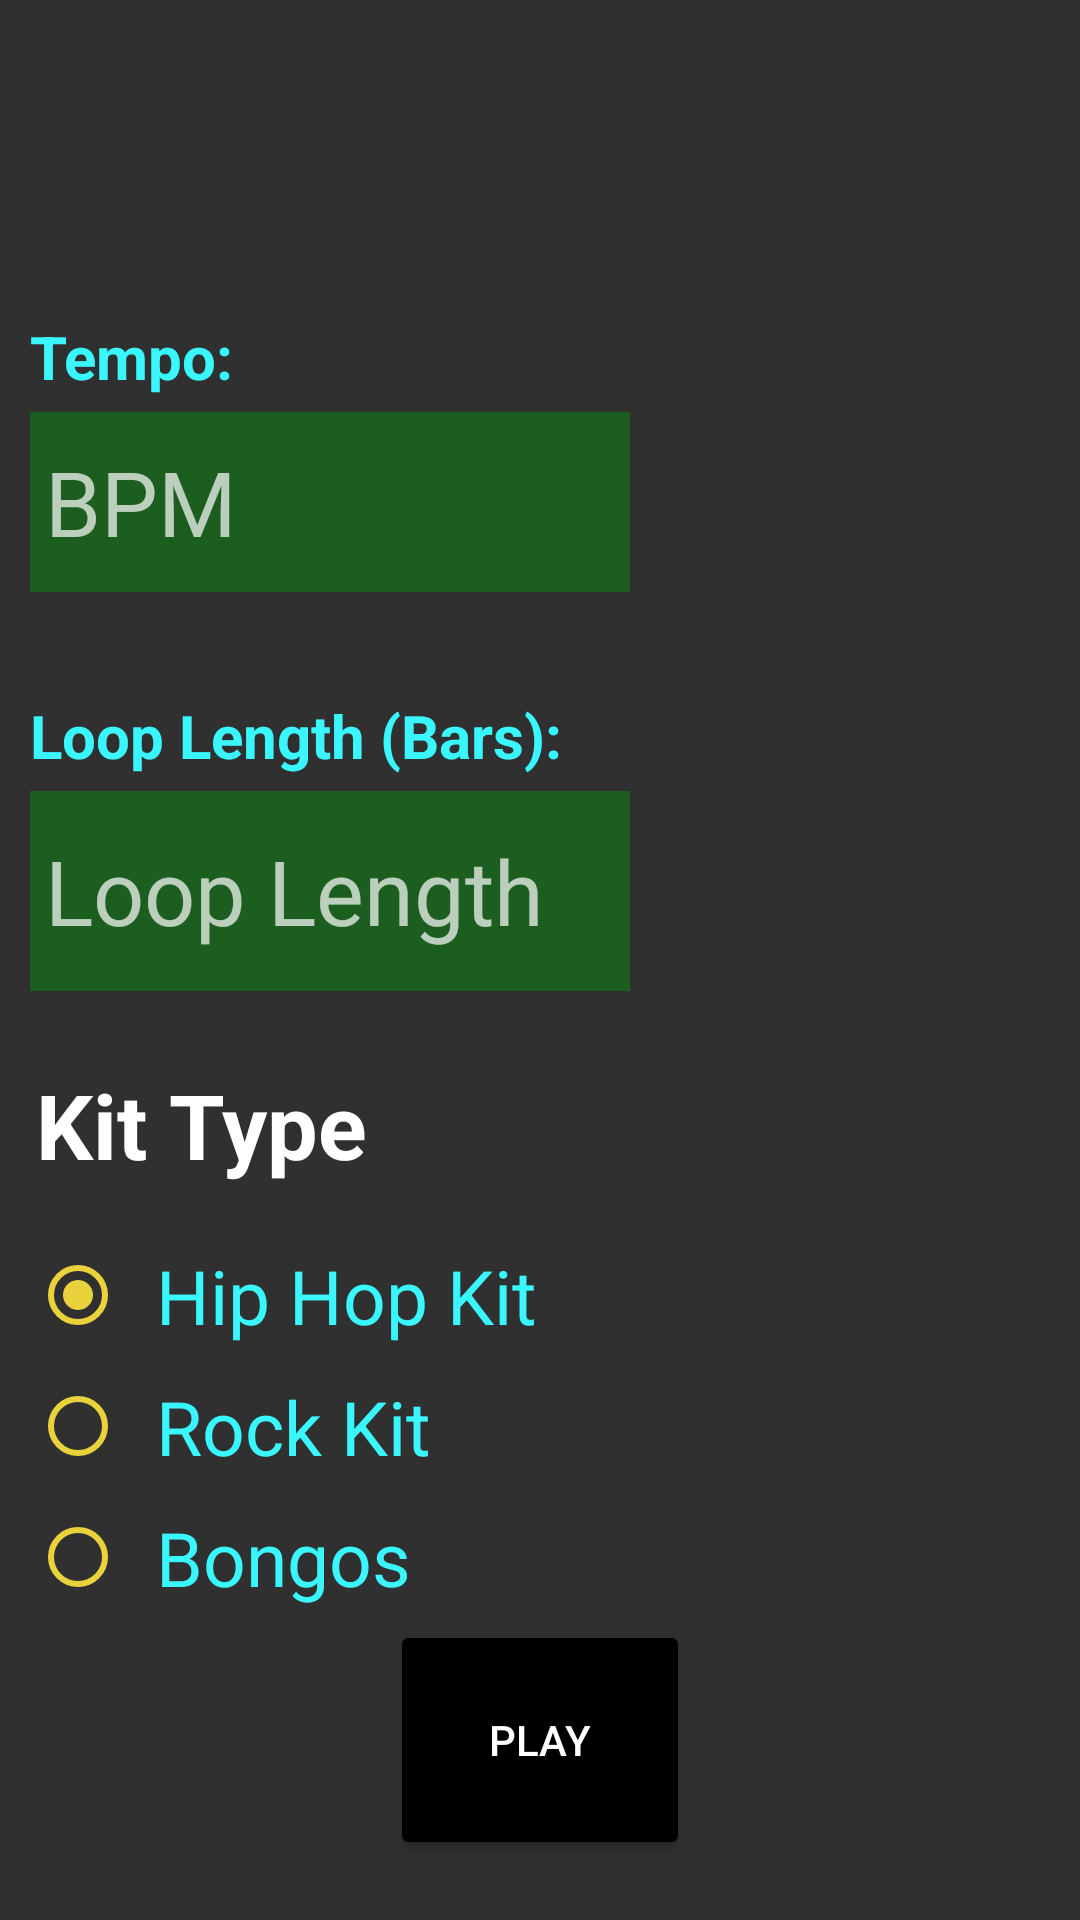

Here is an Android app screen rendered from its layout file. Give the layout XML and the strings, colors and styles it references.
<!-- AndroidManifest.xml: application theme Theme.AppCompat.NoActionBar -->
<!-- res/layout/activity_main.xml -->
<?xml version="1.0" encoding="utf-8"?>
<LinearLayout xmlns:android="http://schemas.android.com/apk/res/android"
    xmlns:tools="http://schemas.android.com/tools"
    android:layout_width="match_parent"
    android:layout_height="match_parent"
    android:orientation="vertical"

    android:weightSum="1"
    android:background="@drawable/back">>

    <TextView
        android:layout_width="wrap_content"
        android:layout_height="wrap_content"
        android:textAppearance="?android:attr/textAppearanceSmall"
        android:id="@+id/textView4" />


    <ImageView
        android:layout_width="wrap_content"
        android:layout_height="80dp"
        android:id="@+id/imageView2"
        android:src="@drawable/title" />

    <Space
        android:layout_width="match_parent"
        android:layout_height="wrap_content"
        android:layout_weight="0.18" />

    <TextView
        android:layout_width="wrap_content"
        android:layout_height="wrap_content"
        android:textAppearance="?android:attr/textAppearanceMedium"
        android:text="@string/bpmLabel"
        android:id="@+id/textView"
        android:textColor="@color/bodyColor"
        android:layout_marginLeft="10dp"
        android:textSize="20dp"
        android:textStyle="bold" />

    <EditText android:id="@+id/bpmField"
       android:layout_width="200dp"
       android:layout_height="60dp"
       android:hint="@string/bpmField"
        android:textColor="@color/titleColor"
        android:background="@color/backColor"

        android:inputType="textFilter|number"
        android:layout_marginLeft="10dp"
        android:layout_marginTop="5dp"
        android:paddingLeft="5dp"
        android:textSize="30dp" />


    <TextView
        android:layout_width="wrap_content"
        android:layout_height="wrap_content"
        android:textAppearance="?android:attr/textAppearanceMedium"
        android:id="@+id/invalidTempo"
        android:layout_marginLeft="15dp"
        android:textColor="@color/alertColor" />

    <Space
        android:layout_width="match_parent"
        android:layout_height="10dp" />

    <TextView
        android:layout_width="wrap_content"
        android:layout_height="wrap_content"
        android:textAppearance="?android:attr/textAppearanceMedium"
        android:text="@string/loopLabel"
        android:id="@+id/textView2"
        android:textColor="@color/bodyColor"
        android:layout_marginLeft="10dp"
        android:textSize="20dp"
        android:textStyle="bold" />

    <EditText
        android:id="@+id/loopField"
        android:layout_width="200dp"
        android:layout_height="60dp"
        android:hint="@string/loopField"
        android:textColor="@color/titleColor"
        android:background="@color/backColor"
        android:inputType="textFilter|number"

        android:layout_weight="0.18"
        android:layout_marginLeft="10dp"
        android:layout_marginTop="5dp"
        android:paddingLeft="5dp"
        android:textSize="30dp" />

    <TextView
        android:layout_width="wrap_content"
        android:layout_height="wrap_content"
        android:textAppearance="?android:attr/textAppearanceMedium"
        android:id="@+id/invalidLoop"
        android:layout_marginLeft="15dp"
        android:textColor="@color/alertColor" />

    <TextView
        android:layout_width="wrap_content"
        android:layout_height="wrap_content"
        android:textAppearance="?android:attr/textAppearanceLarge"
        android:text="@string/kitLabel"
        android:id="@+id/textView5"
        android:textStyle="bold"
        android:textSize="30dp"
        android:paddingLeft="7dp"
        android:paddingBottom="10dp"
        android:layout_marginLeft="5dp" />

    <Space
        android:layout_width="match_parent"
        android:layout_height="10dp" />

    <RadioGroup
        android:id="@+id/kitType"
        android:layout_width="wrap_content"
        android:layout_height="wrap_content" >
    <RadioButton
        android:layout_width="wrap_content"
        android:layout_height="wrap_content"
        android:text="@string/hiphopLabel"
        android:id="@+id/hipHopKit"
        android:checked="true"
        android:textColor="@color/bodyColor"
        android:textSize="25dp"
        android:layout_marginLeft="10dp"
        android:buttonTint="@color/radioColor"
        android:paddingLeft="10dp" />

    <RadioButton
        android:layout_width="wrap_content"
        android:layout_height="wrap_content"
        android:text="@string/rockLabel"
        android:id="@+id/rockKit"
        android:checked="false"
        android:textColor="@color/bodyColor"
        android:textSize="25dp"
        android:layout_marginLeft="10dp"
        android:paddingLeft="10dp"
        android:buttonTint="@color/radioColor"
        android:layout_marginTop="10dp" />

    <RadioButton
        android:layout_width="wrap_content"
        android:layout_height="wrap_content"
        android:text="@string/bongosLabel"
        android:id="@+id/bongosKit"
        android:checked="false"
        android:textColor="@color/bodyColor"
        android:textSize="25dp"
        android:layout_marginLeft="10dp"
        android:paddingLeft="10dp"
        android:buttonTint="@color/radioColor"
        android:layout_marginTop="10dp" />
</RadioGroup>

    <Space
        android:layout_width="match_parent"
        android:layout_height="wrap_content"
        android:layout_weight="0.11" />

    <Button

        android:layout_width="100dp"
        android:layout_height="80dp"
        android:text="@string/enter"
        android:onClick="play"
        android:id="@+id/button1"
        android:textColor="@color/titleColor"
        android:layout_gravity="center_horizontal"
        android:backgroundTint="@color/buttonColor" />

</LinearLayout>
<!-- resources referenced by this layout -->
<resources>
  <color name="alertColor">#ecf56f</color>
  <color name="backColor">#1b5e20</color>
  <color name="bodyColor">#3af7ff</color>
  <color name="buttonColor">#000</color>
  <color name="radioColor">#e9d23b</color>
  <color name="titleColor">#FFF</color>
  <string name="bongosLabel">Bongos</string>
  <string name="bpmField">BPM</string>
  <string name="bpmLabel">Tempo:</string>
  <string name="enter">Play</string>
  <string name="hiphopLabel">Hip Hop Kit</string>
  <string name="kitLabel">Kit Type</string>
  <string name="loopField">Loop Length</string>
  <string name="loopLabel">Loop Length (Bars):</string>
  <string name="rockLabel">Rock Kit</string>
</resources>
